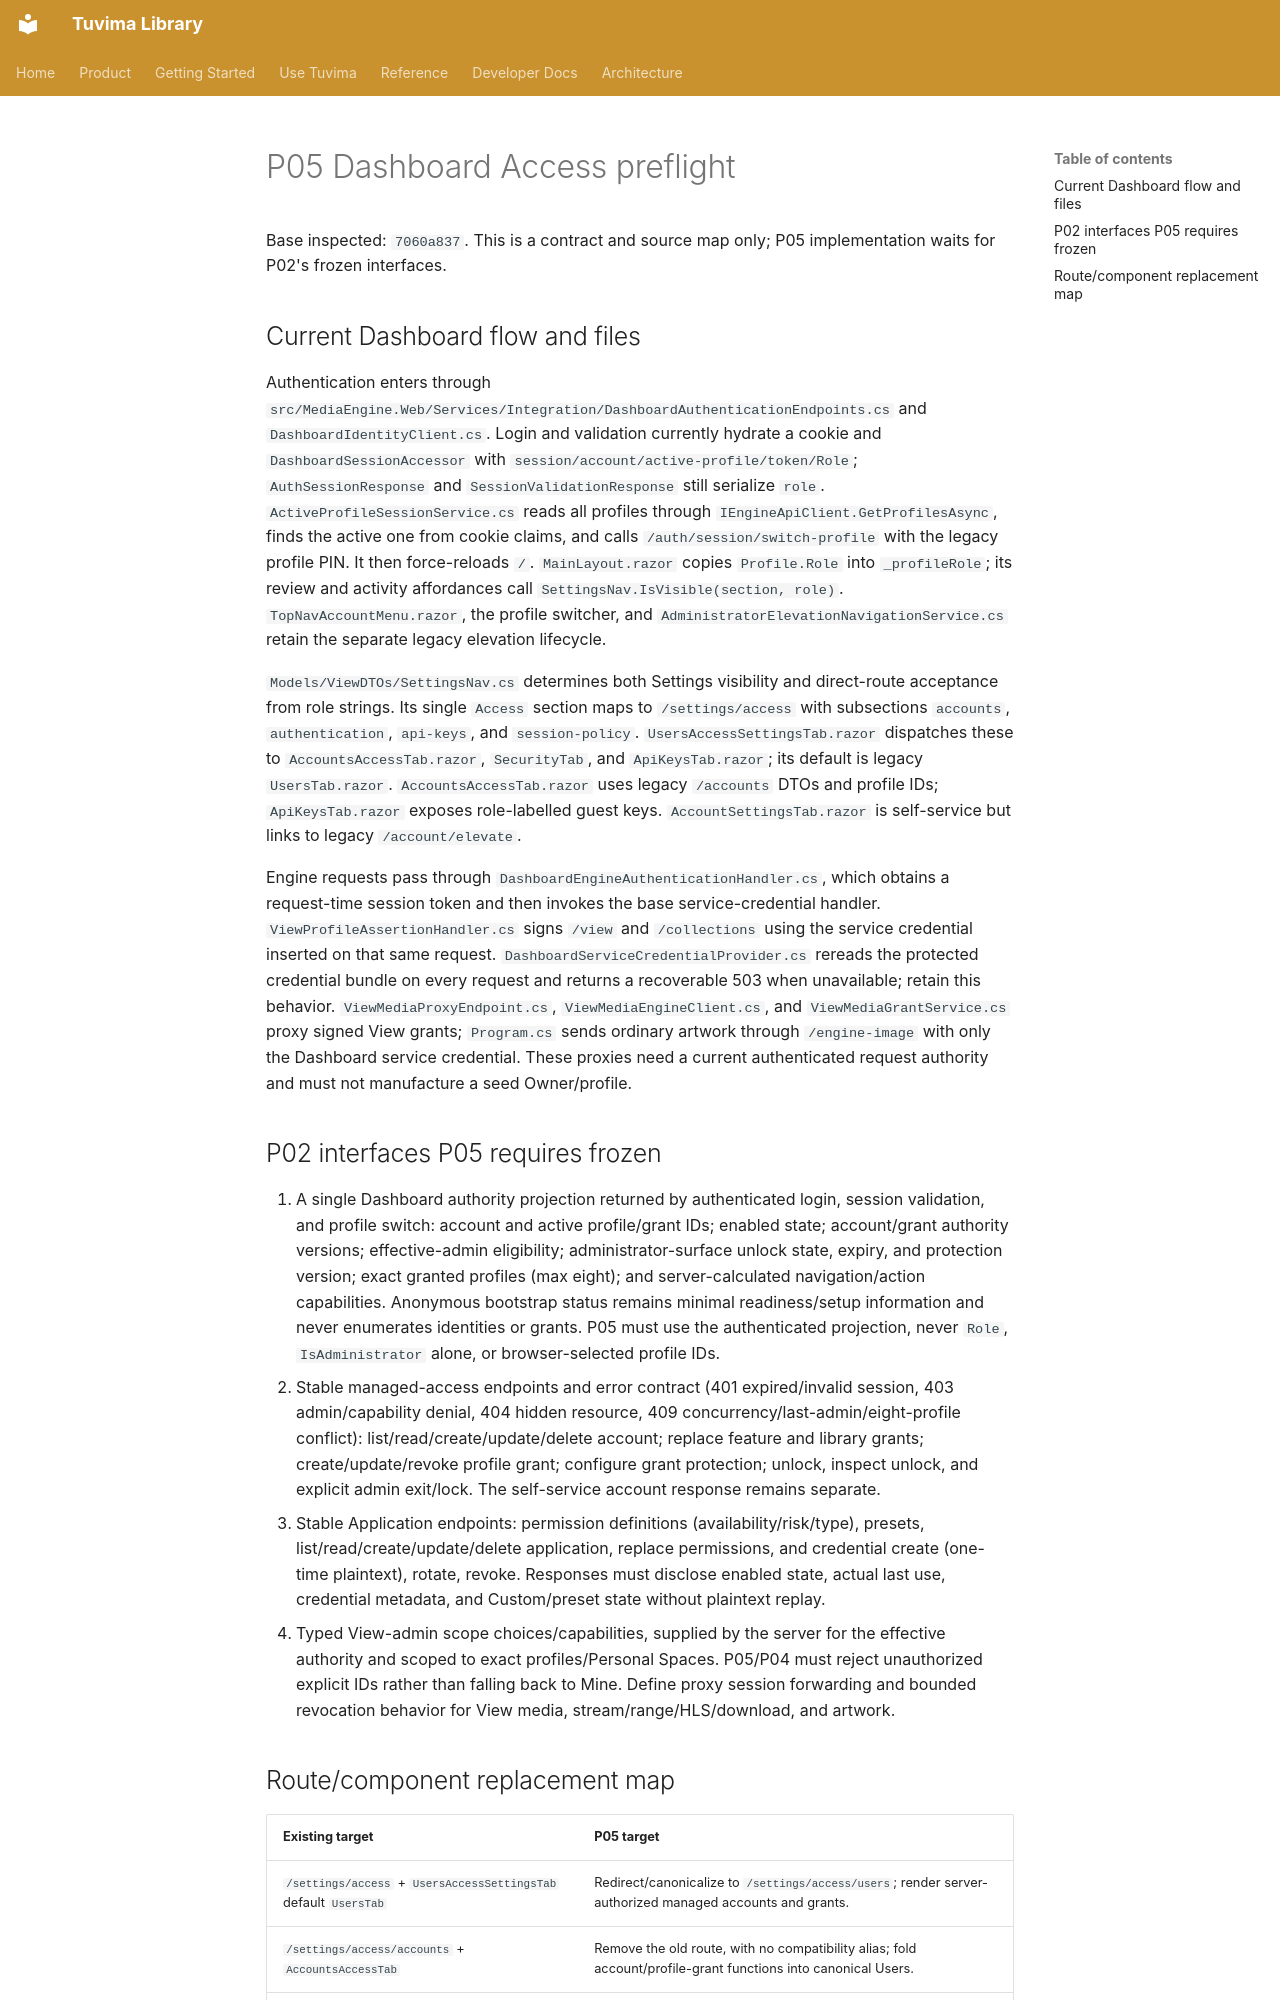

repository: Tuvima/tuvima_library · page: plans/access-architecture-2026-09-08/execution/p05-preflight/index.html · generator: mkdocs

# P05 Dashboard Access preflight

Base inspected: `7060a837`. This is a contract and source map only; P05 implementation waits for P02's frozen interfaces.

## Current Dashboard flow and files

Authentication enters through `src/MediaEngine.Web/Services/Integration/DashboardAuthenticationEndpoints.cs` and `DashboardIdentityClient.cs`. Login and validation currently hydrate a cookie and `DashboardSessionAccessor` with `session/account/active-profile/token/Role`; `AuthSessionResponse` and `SessionValidationResponse` still serialize `role`. `ActiveProfileSessionService.cs` reads all profiles through `IEngineApiClient.GetProfilesAsync`, finds the active one from cookie claims, and calls `/auth/session/switch-profile` with the legacy profile PIN. It then force-reloads `/`. `MainLayout.razor` copies `Profile.Role` into `_profileRole`; its review and activity affordances call `SettingsNav.IsVisible(section, role)`. `TopNavAccountMenu.razor`, the profile switcher, and `AdministratorElevationNavigationService.cs` retain the separate legacy elevation lifecycle.

`Models/ViewDTOs/SettingsNav.cs` determines both Settings visibility and direct-route acceptance from role strings. Its single `Access` section maps to `/settings/access` with subsections `accounts`, `authentication`, `api-keys`, and `session-policy`. `UsersAccessSettingsTab.razor` dispatches these to `AccountsAccessTab.razor`, `SecurityTab`, and `ApiKeysTab.razor`; its default is legacy `UsersTab.razor`. `AccountsAccessTab.razor` uses legacy `/accounts` DTOs and profile IDs; `ApiKeysTab.razor` exposes role-labelled guest keys. `AccountSettingsTab.razor` is self-service but links to legacy `/account/elevate`.

Engine requests pass through `DashboardEngineAuthenticationHandler.cs`, which obtains a request-time session token and then invokes the base service-credential handler. `ViewProfileAssertionHandler.cs` signs `/view` and `/collections` using the service credential inserted on that same request. `DashboardServiceCredentialProvider.cs` rereads the protected credential bundle on every request and returns a recoverable 503 when unavailable; retain this behavior. `ViewMediaProxyEndpoint.cs`, `ViewMediaEngineClient.cs`, and `ViewMediaGrantService.cs` proxy signed View grants; `Program.cs` sends ordinary artwork through `/engine-image` with only the Dashboard service credential. These proxies need a current authenticated request authority and must not manufacture a seed Owner/profile.

## P02 interfaces P05 requires frozen

1. A single Dashboard authority projection returned by authenticated login, session validation, and profile switch: account and active profile/grant IDs; enabled state; account/grant authority versions; effective-admin eligibility; administrator-surface unlock state, expiry, and protection version; exact granted profiles (max eight); and server-calculated navigation/action capabilities. Anonymous bootstrap status remains minimal readiness/setup information and never enumerates identities or grants. P05 must use the authenticated projection, never `Role`, `IsAdministrator` alone, or browser-selected profile IDs.
2. Stable managed-access endpoints and error contract (401 expired/invalid session, 403 admin/capability denial, 404 hidden resource, 409 concurrency/last-admin/eight-profile conflict): list/read/create/update/delete account; replace feature and library grants; create/update/revoke profile grant; configure grant protection; unlock, inspect unlock, and explicit admin exit/lock. The self-service account response remains separate.
3. Stable Application endpoints: permission definitions (availability/risk/type), presets, list/read/create/update/delete application, replace permissions, and credential create (one-time plaintext), rotate, revoke. Responses must disclose enabled state, actual last use, credential metadata, and Custom/preset state without plaintext replay.
4. Typed View-admin scope choices/capabilities, supplied by the server for the effective authority and scoped to exact profiles/Personal Spaces. P05/P04 must reject unauthorized explicit IDs rather than falling back to Mine. Define proxy session forwarding and bounded revocation behavior for View media, stream/range/HLS/download, and artwork.
